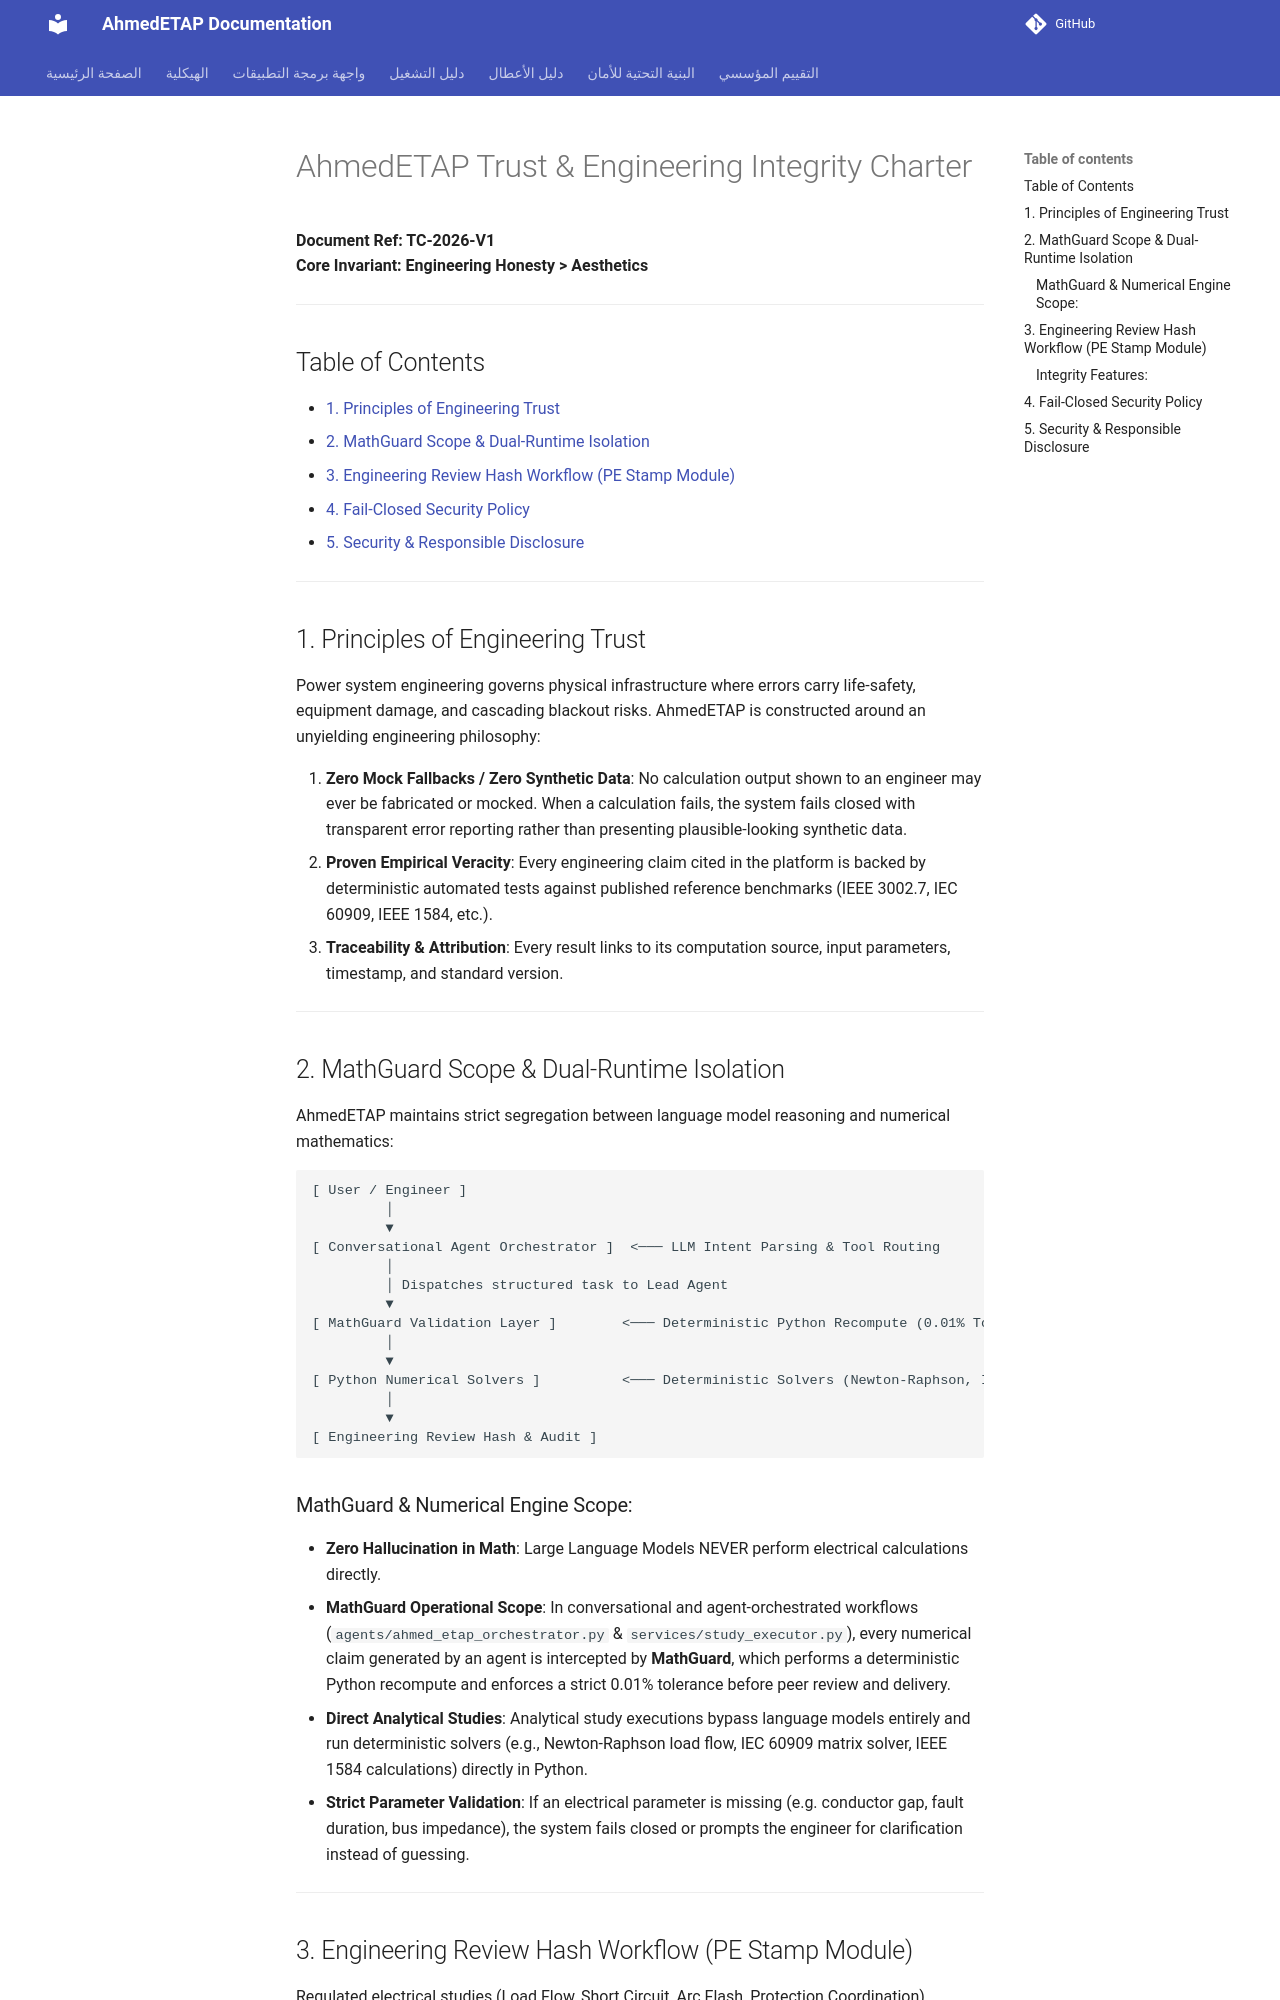

repository: ahmdelbaz28-ux/ETAP-AI-WORK- · page: TRUST_CHARTER/index.html · generator: mkdocs

---
title: "AhmedETAP Trust & Engineering Integrity Charter"
version: "2.1.0"
last_updated: "2026-10-06"
maintainer: "AhmedETAP Core Architecture Team"
---

# AhmedETAP Trust & Engineering Integrity Charter
**Document Ref: TC-2026-V1**  
**Core Invariant: Engineering Honesty > Aesthetics**

---

## Table of Contents
- [1. Principles of Engineering Trust](#1-principles-of-engineering-trust)
- [2. MathGuard Scope & Dual-Runtime Isolation](#2-mathguard-scope--dual-runtime-isolation)
- [3. Engineering Review Hash Workflow (PE Stamp Module)](#3-engineering-review-hash-workflow-pe-stamp-module)
- [4. Fail-Closed Security Policy](#4-fail-closed-security-policy)
- [5. Security & Responsible Disclosure](#5-security--responsible-disclosure)

---

## 1. Principles of Engineering Trust

Power system engineering governs physical infrastructure where errors carry life-safety, equipment damage, and cascading blackout risks. AhmedETAP is constructed around an unyielding engineering philosophy:

1. **Zero Mock Fallbacks / Zero Synthetic Data**: No calculation output shown to an engineer may ever be fabricated or mocked. When a calculation fails, the system fails closed with transparent error reporting rather than presenting plausible-looking synthetic data.
2. **Proven Empirical Veracity**: Every engineering claim cited in the platform is backed by deterministic automated tests against published reference benchmarks (IEEE 3002.7, IEC 60909, IEEE 1584, etc.).
3. **Traceability & Attribution**: Every result links to its computation source, input parameters, timestamp, and standard version.

---

## 2. MathGuard Scope & Dual-Runtime Isolation

AhmedETAP maintains strict segregation between language model reasoning and numerical mathematics:

```
[ User / Engineer ] 
         │
         ▼
[ Conversational Agent Orchestrator ]  <─── LLM Intent Parsing & Tool Routing
         │
         │ Dispatches structured task to Lead Agent
         ▼
[ MathGuard Validation Layer ]        <─── Deterministic Python Recompute (0.01% Tolerance) on Agent Claims
         │
         ▼
[ Python Numerical Solvers ]          <─── Deterministic Solvers (Newton-Raphson, IEC 60909, IEEE 1584)
         │
         ▼
[ Engineering Review Hash & Audit ]
```

### MathGuard & Numerical Engine Scope:
- **Zero Hallucination in Math**: Large Language Models NEVER perform electrical calculations directly.
- **MathGuard Operational Scope**: In conversational and agent-orchestrated workflows (`agents/ahmed_etap_orchestrator.py` & `services/study_executor.py`), every numerical claim generated by an agent is intercepted by **MathGuard**, which performs a deterministic Python recompute and enforces a strict 0.01% tolerance before peer review and delivery.
- **Direct Analytical Studies**: Analytical study executions bypass language models entirely and run deterministic solvers (e.g., Newton-Raphson load flow, IEC 60909 matrix solver, IEEE 1584 calculations) directly in Python.
- **Strict Parameter Validation**: If an electrical parameter is missing (e.g. conductor gap, fault duration, bus impedance), the system fails closed or prompts the engineer for clarification instead of guessing.

---
